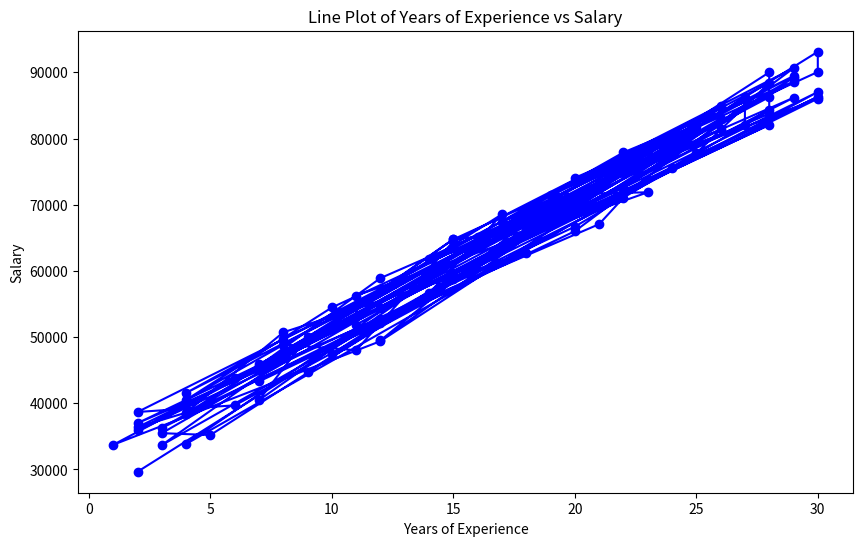
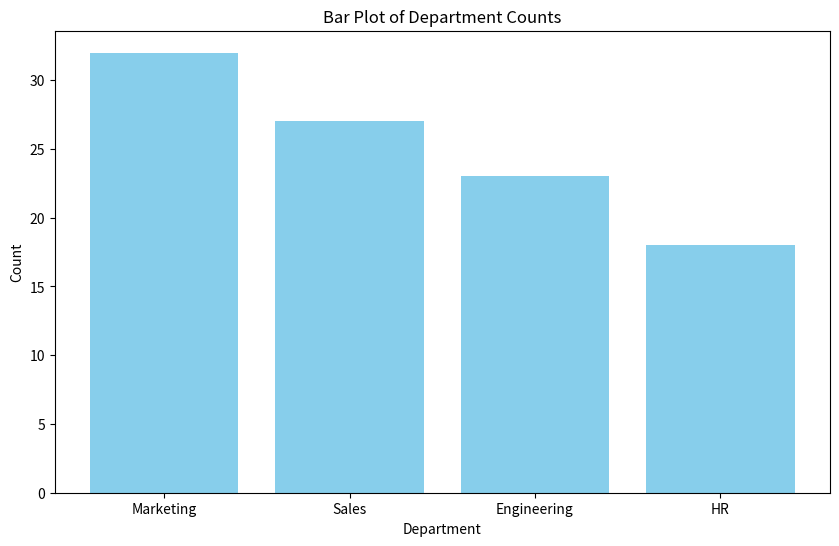
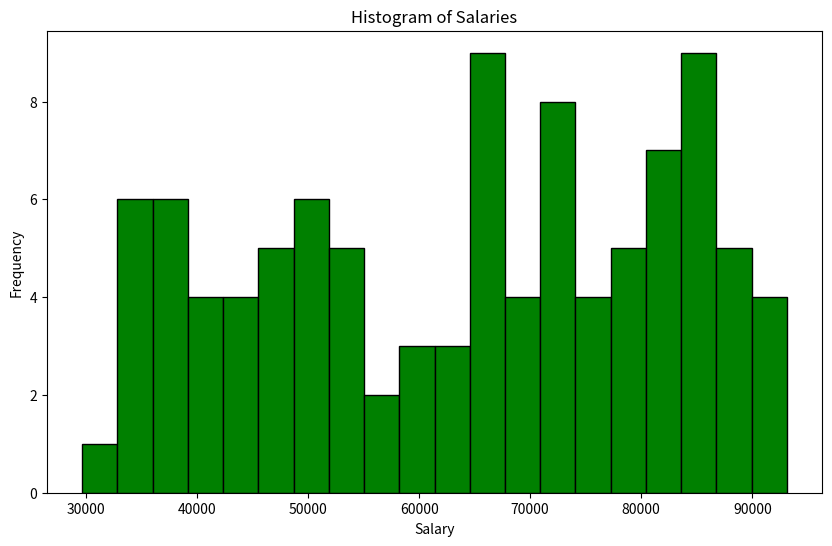
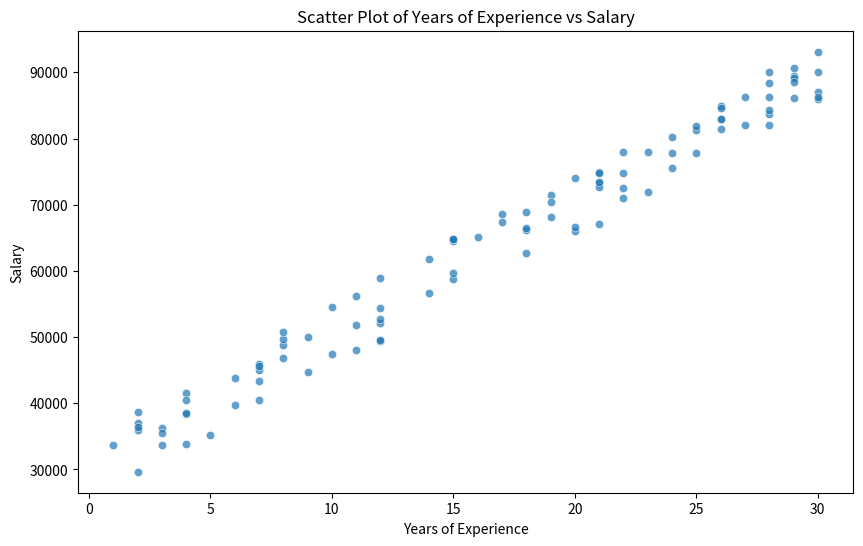
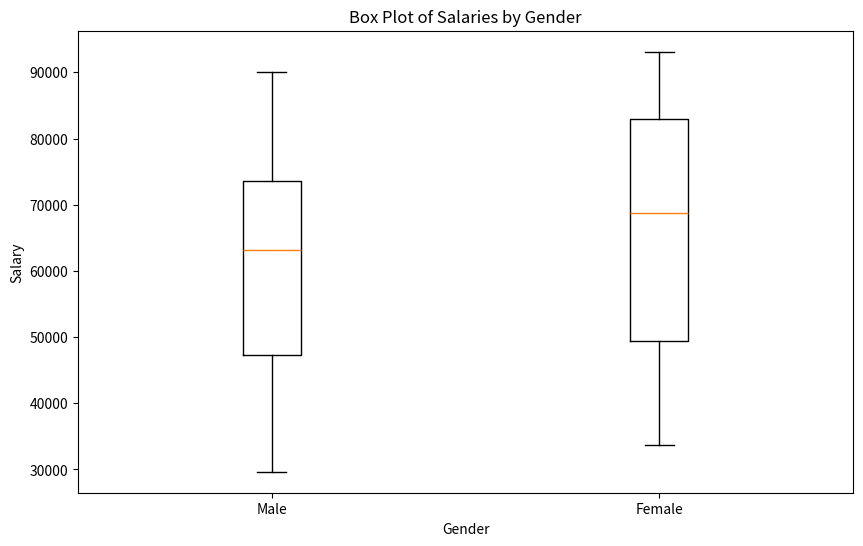
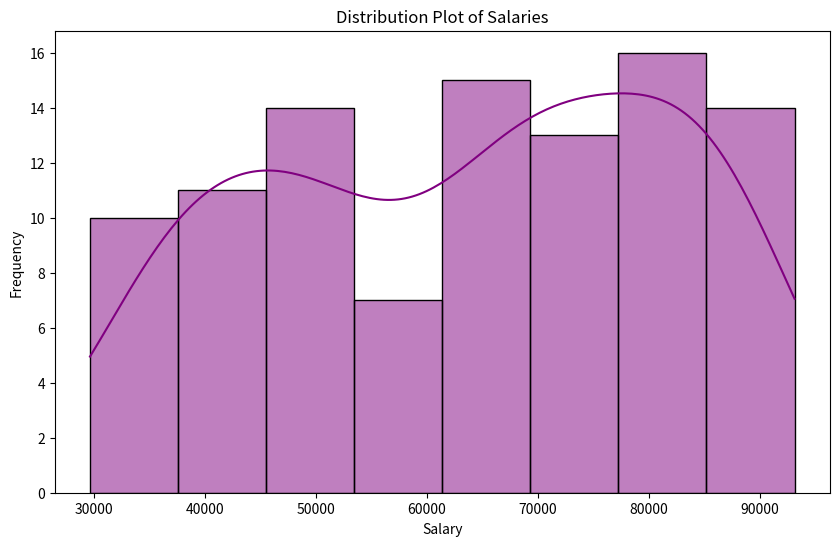
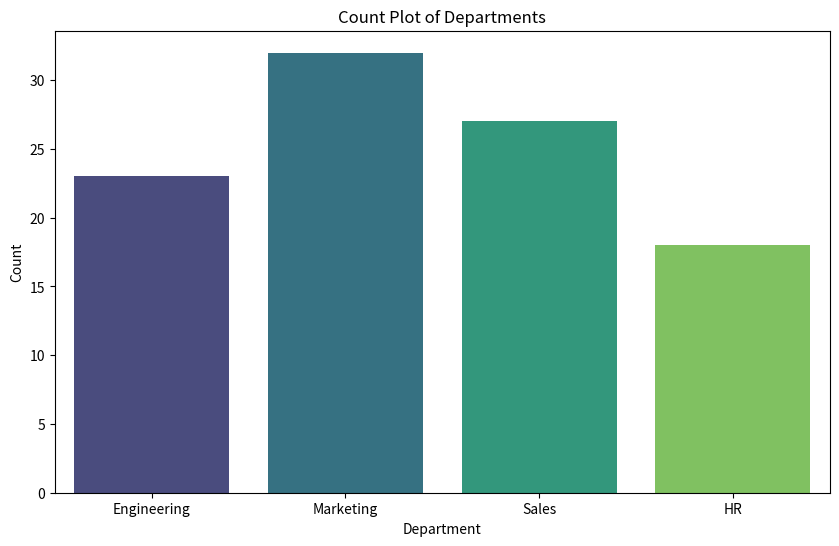
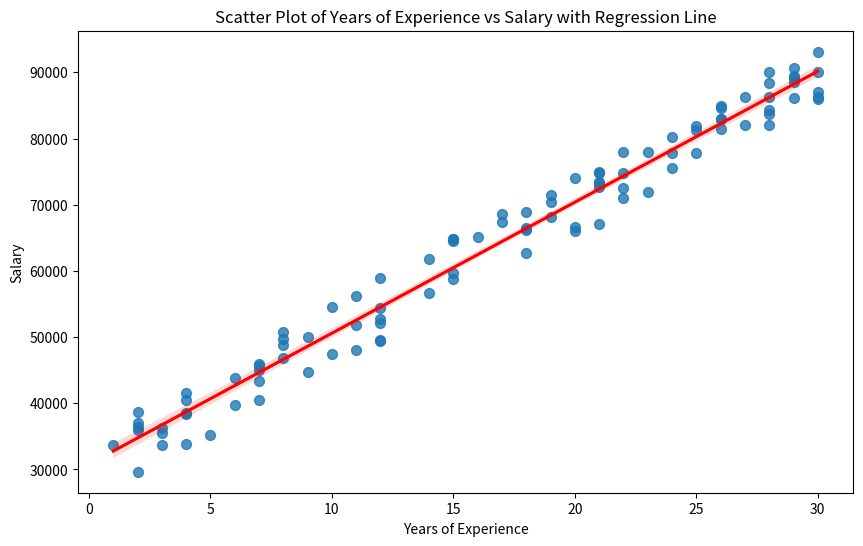
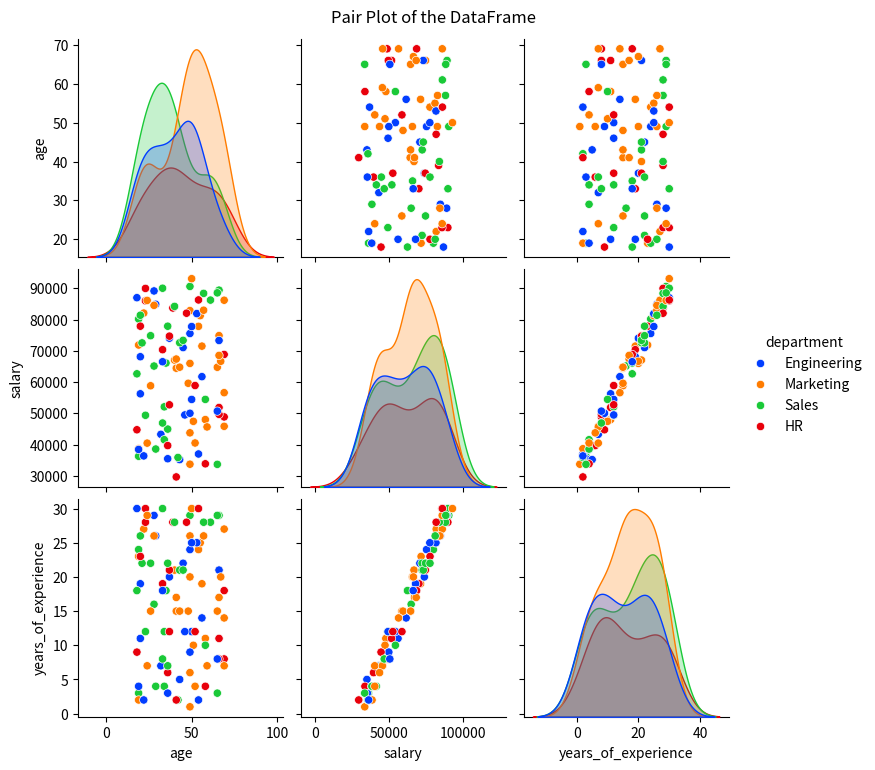

Source code (Python) for these figures, in order: (Note: this script raises an exception after producing the figures.)
# %% [markdown]
# # Data Visualization with Matplotlib and Seaborn

# %% [markdown]
# ## Introduction

# %% [markdown]
# Data visualization is a crucial step in the data analysis process. It helps in understanding the data better, identifying patterns, and communicating insights effectively. In this notebook, we will cover various techniques for visualizing data using Matplotlib and Seaborn.

# %% [markdown]
# ## Importing Libraries

# %% 
import pandas as pd
import numpy as np
import matplotlib.pyplot as plt
import seaborn as sns

# Set the random seed for reproducibility
np.random.seed(42)

# %% [markdown]
# ## Creating a Sample DataFrame

# %% 
# Create a sample DataFrame with more realistic data
np.random.seed(42)
n = 100  # Number of samples

# Generate years of experience
years_of_experience = np.random.randint(1, 31, size=n)

# Generate salary based on years of experience with some random noise
base_salary = 30000 + years_of_experience * 2000
salary = base_salary + np.random.randint(-5000, 5000, size=n)

# Create the DataFrame
data = {
    'age': np.random.randint(18, 70, size=n),
    'salary': salary,
    'department': np.random.choice(['Sales', 'Engineering', 'HR', 'Marketing'], size=n),
    'gender': np.random.choice(['Male', 'Female'], size=n),
    'years_of_experience': years_of_experience
}

df = pd.DataFrame(data)

# Display the first few rows of the DataFrame
df.head()

# %% [markdown]
# ## Matplotlib

# %% [markdown]
# Matplotlib is a comprehensive library for creating static, animated, and interactive visualizations in Python.

# %% [markdown]
# ### Line Plot

# %% 
# Create a line plot
plt.figure(figsize=(10, 6))
plt.plot(df['years_of_experience'], df['salary'], marker='o', linestyle='-', color='b')
plt.title('Line Plot of Years of Experience vs Salary')
plt.xlabel('Years of Experience')
plt.ylabel('Salary')
plt.show()

# %% [markdown]
# ### Bar Plot

# %% 
# Create a bar plot
department_counts = df['department'].value_counts()
plt.figure(figsize=(10, 6))
plt.bar(department_counts.index, department_counts.values, color='skyblue')
plt.title('Bar Plot of Department Counts')
plt.xlabel('Department')
plt.ylabel('Count')
plt.show()

# %% [markdown]
# ### Histogram

# %% 
# Create a histogram
plt.figure(figsize=(10, 6))
plt.hist(df['salary'], bins=20, color='green', edgecolor='black')
plt.title('Histogram of Salaries')
plt.xlabel('Salary')
plt.ylabel('Frequency')
plt.show()

# %% [markdown]
# ### Scatter Plot

# %% 
# Create a scatter plot
plt.figure(figsize=(10, 6))
plt.scatter(df['years_of_experience'], df['salary'], alpha=0.7, edgecolors='w', linewidth=0.5)
plt.title('Scatter Plot of Years of Experience vs Salary')
plt.xlabel('Years of Experience')
plt.ylabel('Salary')
plt.show()

# %% [markdown]
# ### Box Plot

# %% 
# Create a box plot
plt.figure(figsize=(10, 6))
plt.boxplot([df[df['gender'] == 'Male']['salary'], df[df['gender'] == 'Female']['salary']], labels=['Male', 'Female'])
plt.title('Box Plot of Salaries by Gender')
plt.xlabel('Gender')
plt.ylabel('Salary')
plt.show()

# %% [markdown]
# ## Seaborn

# %% [markdown]
# Seaborn is a Python data visualization library based on Matplotlib. It provides a high-level interface for drawing attractive and informative statistical graphics.

# %% [markdown]
# ### Distribution Plot

# %% 
# Create a distribution plot
plt.figure(figsize=(10, 6))
sns.histplot(df['salary'], kde=True, color='purple')
plt.title('Distribution Plot of Salaries')
plt.xlabel('Salary')
plt.ylabel('Frequency')
plt.show()

# %% [markdown]
# ### Count Plot

# %% 
# Create a count plot
plt.figure(figsize=(10, 6))
sns.countplot(x='department', data=df, palette='viridis')
plt.title('Count Plot of Departments')
plt.xlabel('Department')
plt.ylabel('Count')
plt.show()

# %% [markdown]
# ### Scatter Plot with Regression Line

# %% 
# Create a scatter plot with regression line
plt.figure(figsize=(10, 6))
sns.regplot(x='years_of_experience', y='salary', data=df, scatter_kws={'s':50}, line_kws={'color':'red'})
plt.title('Scatter Plot of Years of Experience vs Salary with Regression Line')
plt.xlabel('Years of Experience')
plt.ylabel('Salary')
plt.show()

# %% [markdown]
# ### Pair Plot

# %% 
# Create a pair plot
plt.figure(figsize=(12, 10))
sns.pairplot(df, hue='department', palette='bright')
plt.suptitle('Pair Plot of the DataFrame', y=1.02)
plt.show()

# %% [markdown]
# ### Heatmap

# %% 
# Create a heatmap
corr_matrix = df.corr()
plt.figure(figsize=(10, 6))
sns.heatmap(corr_matrix, annot=True, cmap='coolwarm', center=0)
plt.title('Correlation Heatmap')
plt.show()

# %% [markdown]
# ## Summary

# %% [markdown]
# In this notebook, we covered various techniques for data visualization using Matplotlib and Seaborn. These visualizations help in understanding the data better, identifying patterns, and communicating insights effectively. By mastering these techniques, you can create powerful and informative visualizations for your data analysis projects.
